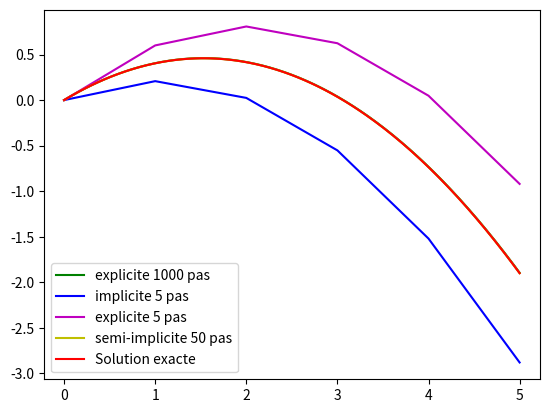

Here is the Python script that generated this plot:
#!/usr/bin/env python3
# -*- coding: utf-8 -*-
"""
Created on Wed Jun 17 19:08:29 2020

@author: maison
"""

from numpy import *
from matplotlib.pyplot import *

g=-9.8
x,y=[0],[0]#conditions initiales

vx0,vy0=5,3

duree=1

v_x,v_y=[vx0],[vy0]
dt=0.001#pas d'intégration
for t in linspace(0,duree,int(duree/dt)):
    x.append(x[-1]+dt*v_x[-1])
    y.append(y[-1]+dt*v_y[-1])
    v_x.append(v_x[-1])
    v_y.append(v_y[-1]+g*dt)
    
plot(x,y,"g-",label="explicite 1000 pas")
axis('equal')


x,y=[0],[0]#conditions initiales
v_x,v_y=[vx0],[vy0]
dt=0.2#pas d'intégration
for t in linspace(0,duree,int(duree/dt)):
    v_x.append(v_x[-1])
    v_y.append(v_y[-1]+g*dt)
    x.append(x[-1]+dt*v_x[-1])
    y.append(y[-1]+dt*v_y[-1])
    
plot(x,y,"b-", label="implicite 5 pas")#vitesse à t+dt
    
x,y=[0],[0]#conditions initiales
v_x,v_y=[vx0],[vy0]
dt=0.2#pas d'intégration
for t in linspace(0,duree,int(duree/dt)):
    x.append(x[-1]+dt*v_x[-1])
    y.append(y[-1]+dt*v_y[-1])
    v_x.append(v_x[-1])
    v_y.append(v_y[-1]+g*dt)
    
plot(x,y,"m-",label="explicite 5 pas")#vitesse à t



x,y=[0],[0]#conditions initiales
v_x,v_y=[vx0],[vy0]
dt=0.02#pas d'intégration
for t in linspace(0,duree,int(duree/dt)):
    v_x.append(v_x[-1])
    v_y.append(v_y[-1]+g*dt)
    x.append(x[-1]+dt*0.5*(v_x[-1]+v_x[-2]))
    y.append(y[-1]+dt*0.5*(v_y[-1]+v_y[-2]))
    
    
plot(x,y,"y-",label="semi-implicite 50 pas")#moyenne de la vitesse actuelle et de la suivante


x=linspace(0,5,200)

def parabole(x):
    return 0.5*g*(x/vx0)**2+x*(vy0/vx0)

plot(x,parabole(x),"r-",label="Solution exacte")

legend()

show()
      
